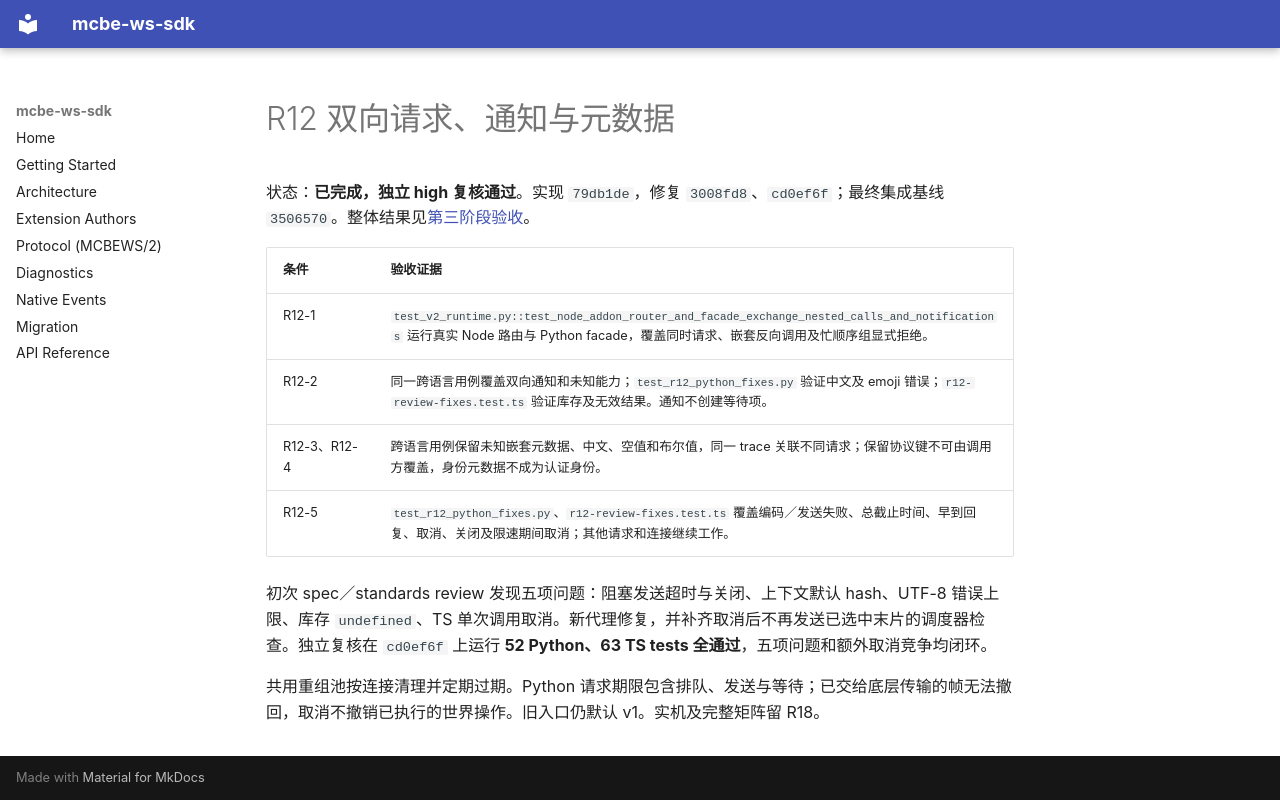

repository: rice-awa/mcbe-ws-sdk · page: plans/ws-sdk-refactor/records/R12.zh/index.html · generator: mkdocs

# R12 双向请求、通知与元数据

状态：**已完成，独立 high 复核通过**。实现 `79db1de`，修复 `3008fd8`、`cd0ef6f`；最终集成基线 `3506570`。整体结果见[第三阶段验收](phase3-final.zh.md)。

| 条件 | 验收证据 |
| --- | --- |
| R12-1 | `test_v2_runtime.py::test_node_addon_router_and_facade_exchange_nested_calls_and_notifications` 运行真实 Node 路由与 Python facade，覆盖同时请求、嵌套反向调用及忙顺序组显式拒绝。 |
| R12-2 | 同一跨语言用例覆盖双向通知和未知能力；`test_r12_python_fixes.py` 验证中文及 emoji 错误；`r12-review-fixes.test.ts` 验证库存及无效结果。通知不创建等待项。 |
| R12-3、R12-4 | 跨语言用例保留未知嵌套元数据、中文、空值和布尔值，同一 trace 关联不同请求；保留协议键不可由调用方覆盖，身份元数据不成为认证身份。 |
| R12-5 | `test_r12_python_fixes.py`、`r12-review-fixes.test.ts` 覆盖编码／发送失败、总截止时间、早到回复、取消、关闭及限速期间取消；其他请求和连接继续工作。 |

初次 spec／standards review 发现五项问题：阻塞发送超时与关闭、上下文默认 hash、UTF-8 错误上限、库存 `undefined`、TS 单次调用取消。新代理修复，并补齐取消后不再发送已选中末片的调度器检查。独立复核在 `cd0ef6f` 上运行 **52 Python、63 TS tests 全通过**，五项问题和额外取消竞争均闭环。

共用重组池按连接清理并定期过期。Python 请求期限包含排队、发送与等待；已交给底层传输的帧无法撤回，取消不撤销已执行的世界操作。旧入口仍默认 v1。实机及完整矩阵留 R18。
